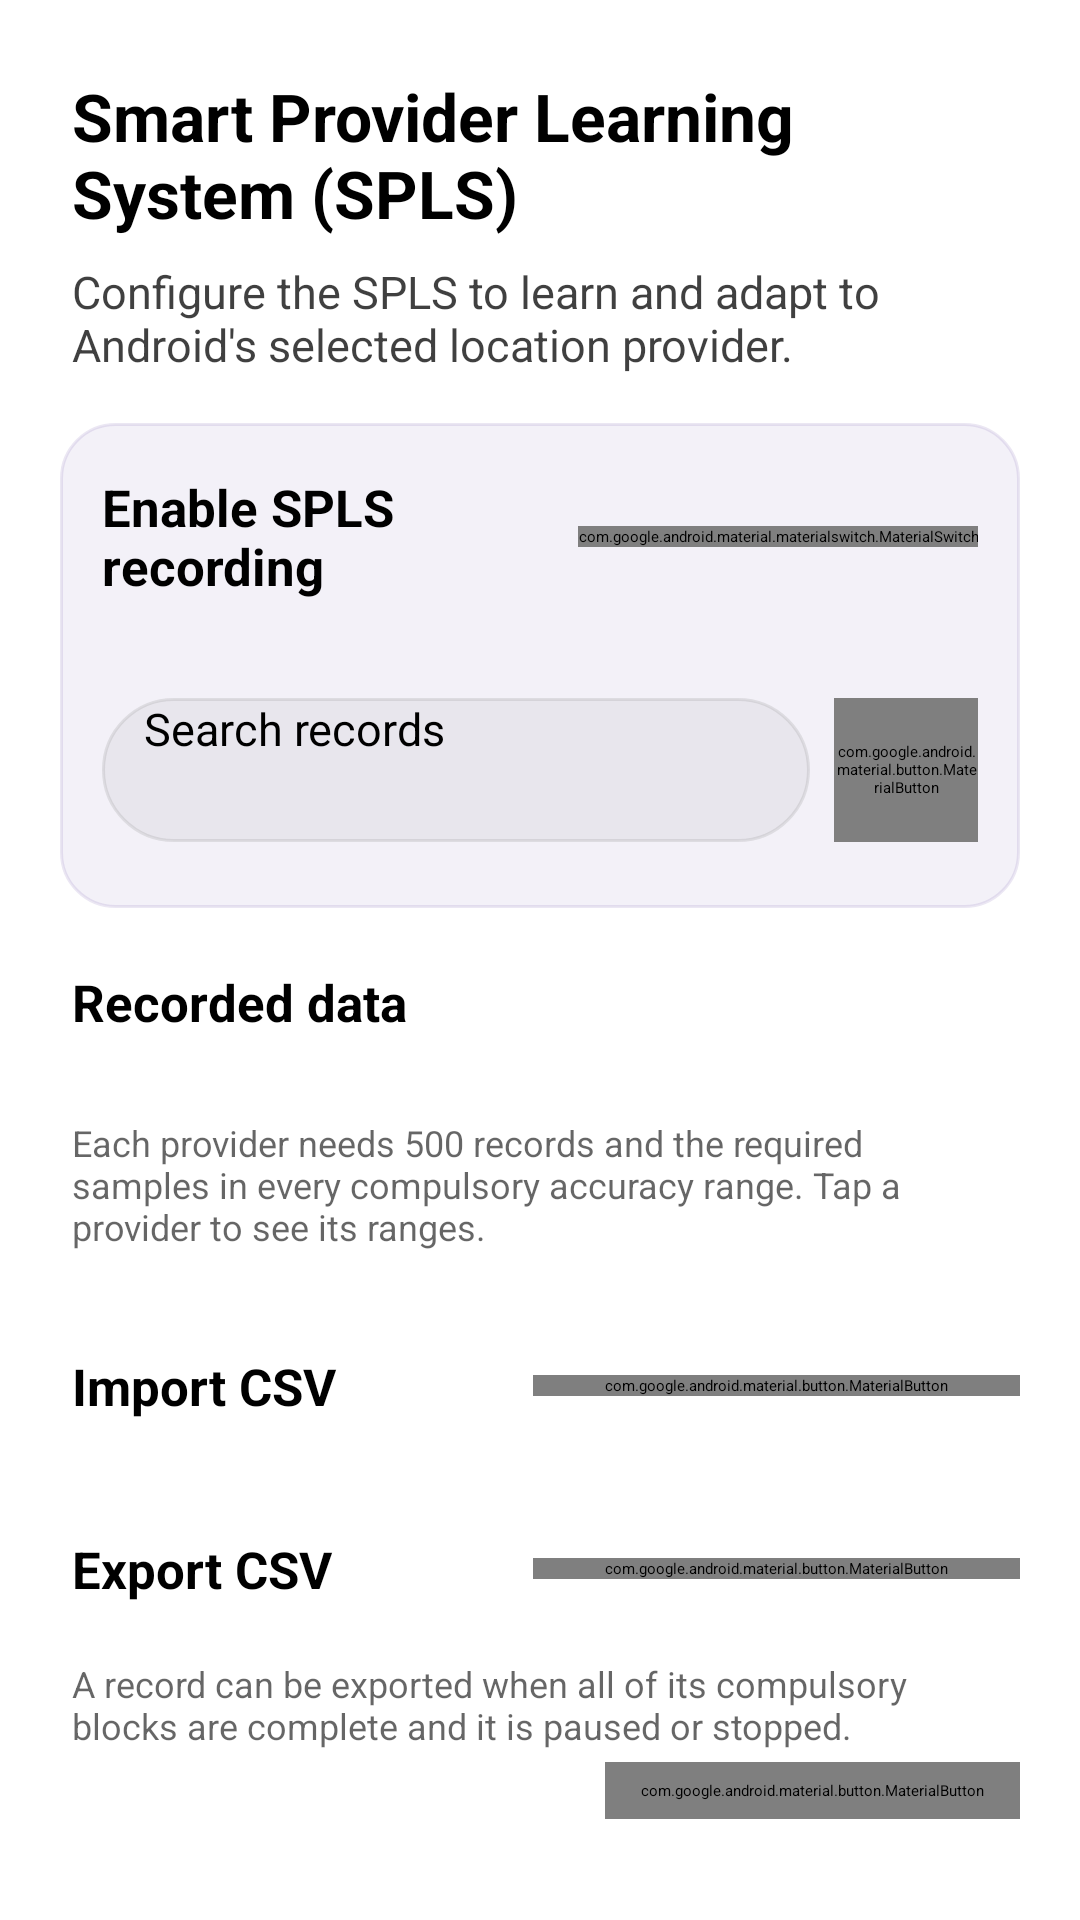

Reconstruct the res/layout file that produces this screen, plus the resources it refers to.
<!-- AndroidManifest.xml: application theme Theme.GPSSetter -->
<!-- res/layout/dialog_spls.xml -->
<?xml version="1.0" encoding="utf-8"?>
<ScrollView xmlns:android="http://schemas.android.com/apk/res/android"
    xmlns:app="http://schemas.android.com/apk/res-auto"
    android:layout_width="match_parent"
    android:layout_height="wrap_content">

    <LinearLayout
        android:layout_width="match_parent"
        android:layout_height="wrap_content"
        android:orientation="vertical"
        android:paddingStart="20dp"
        android:paddingTop="24dp"
        android:paddingEnd="20dp"
        android:paddingBottom="8dp">

        <TextView
            android:layout_width="match_parent"
            android:layout_height="wrap_content"
            android:paddingStart="4dp"
            android:paddingEnd="4dp"
            android:text="Smart Provider Learning System (SPLS)"
            android:textSize="22sp"
            android:textStyle="bold" />

        <TextView
            android:layout_width="match_parent"
            android:layout_height="wrap_content"
            android:layout_marginTop="8dp"
            android:alpha="0.75"
            android:paddingStart="4dp"
            android:paddingEnd="4dp"
            android:text="Configure the SPLS to learn and adapt to Android's selected location provider."
            android:textSize="15sp" />

        <TextView
            android:id="@+id/spls_notice"
            android:layout_width="match_parent"
            android:layout_height="wrap_content"
            android:layout_marginTop="12dp"
            android:background="#FFF3E0"
            android:padding="10dp"
            android:textColor="#5D4037"
            android:textSize="13.5sp"
            android:visibility="gone" />

        
        <LinearLayout
            android:layout_width="match_parent"
            android:layout_height="wrap_content"
            android:layout_marginTop="16dp"
            android:background="@drawable/bg_spls_card"
            android:orientation="vertical"
            android:padding="14dp">

            <LinearLayout
                android:layout_width="match_parent"
                android:layout_height="wrap_content"
                android:gravity="center_vertical"
                android:minHeight="48dp"
                android:orientation="horizontal">

                <TextView
                    android:layout_width="0dp"
                    android:layout_height="wrap_content"
                    android:layout_weight="1"
                    android:text="Enable SPLS recording"
                    android:textSize="17sp"
                    android:textStyle="bold" />

                <com.google.android.material.materialswitch.MaterialSwitch
                    android:id="@+id/spls_switch"
                    android:layout_width="wrap_content"
                    android:layout_height="wrap_content" />
            </LinearLayout>

            <TextView
                android:id="@+id/spls_state"
                android:layout_width="match_parent"
                android:layout_height="wrap_content"
                android:alpha="0.8"
                android:textSize="13sp" />

            <LinearLayout
                android:layout_width="match_parent"
                android:layout_height="wrap_content"
                android:layout_marginTop="12dp"
                android:gravity="center_vertical"
                android:orientation="horizontal">

                <EditText
                    android:id="@+id/spls_search"
                    android:layout_width="0dp"
                    android:layout_height="48dp"
                    android:layout_weight="1"
                    android:autofillHints="no"
                    android:background="@drawable/bg_spls_search"
                    android:drawableStart="@drawable/ic_spls_search"
                    android:drawablePadding="10dp"
                    android:drawableTint="?android:attr/textColorSecondary"
                    android:hint="Search records"
                    android:imeOptions="actionSearch"
                    android:importantForAutofill="no"
                    android:inputType="text"
                    android:maxLines="1"
                    android:paddingStart="14dp"
                    android:paddingEnd="14dp"
                    android:textSize="15sp" />

                <com.google.android.material.button.MaterialButton
                    android:id="@+id/spls_add"
                    style="@style/Widget.Material3.Button.TonalButton"
                    android:layout_width="48dp"
                    android:layout_height="48dp"
                    android:layout_marginStart="8dp"
                    android:contentDescription="New record"
                    android:insetLeft="0dp"
                    android:insetTop="0dp"
                    android:insetRight="0dp"
                    android:insetBottom="0dp"
                    android:padding="0dp"
                    app:icon="@drawable/ic_spls_add"
                    app:iconGravity="textStart"
                    app:iconPadding="0dp"
                    app:iconSize="24dp" />
            </LinearLayout>

            <FrameLayout
                android:id="@+id/spls_list_a_holder"
                android:layout_width="match_parent"
                android:layout_height="wrap_content"
                android:layout_marginTop="8dp" />
        </LinearLayout>

        
        <TextView
            android:layout_width="match_parent"
            android:layout_height="wrap_content"
            android:layout_marginTop="20dp"
            android:paddingStart="4dp"
            android:text="Recorded data"
            android:textSize="17sp"
            android:textStyle="bold" />

        <TextView
            android:id="@+id/spls_scope"
            android:layout_width="match_parent"
            android:layout_height="wrap_content"
            android:layout_marginBottom="4dp"
            android:alpha="0.7"
            android:paddingStart="4dp"
            android:textSize="12.5sp" />

        <LinearLayout
            android:id="@+id/spls_providers"
            android:layout_width="match_parent"
            android:layout_height="wrap_content"
            android:orientation="vertical"
            android:paddingStart="4dp"
            android:paddingEnd="4dp" />

        <TextView
            android:layout_width="match_parent"
            android:layout_height="wrap_content"
            android:layout_marginTop="6dp"
            android:alpha="0.6"
            android:paddingStart="4dp"
            android:paddingEnd="4dp"
            android:text="Each provider needs 500 records and the required samples in every compulsory accuracy range. Tap a provider to see its ranges."
            android:textSize="12sp" />

        
        <View
            android:layout_width="match_parent"
            android:layout_height="1dp"
            android:layout_marginTop="14dp"
            android:alpha="0.2"
            android:background="?android:attr/textColorSecondary" />

        <LinearLayout
            android:layout_width="match_parent"
            android:layout_height="wrap_content"
            android:gravity="center_vertical"
            android:minHeight="60dp"
            android:orientation="horizontal"
            android:paddingStart="4dp">

            <TextView
                android:layout_width="0dp"
                android:layout_height="wrap_content"
                android:layout_weight="1"
                android:text="Import CSV"
                android:textSize="17sp"
                android:textStyle="bold" />

            <com.google.android.material.button.MaterialButton
                android:id="@+id/spls_import"
                style="@style/Widget.Material3.Button.OutlinedButton"
                android:layout_width="wrap_content"
                android:layout_height="wrap_content"
                android:text="Import CSV"
                app:icon="@drawable/ic_spls_import" />
        </LinearLayout>

        <View
            android:layout_width="match_parent"
            android:layout_height="1dp"
            android:alpha="0.2"
            android:background="?android:attr/textColorSecondary" />

        <LinearLayout
            android:layout_width="match_parent"
            android:layout_height="wrap_content"
            android:gravity="center_vertical"
            android:minHeight="60dp"
            android:orientation="horizontal"
            android:paddingStart="4dp">

            <TextView
                android:layout_width="0dp"
                android:layout_height="wrap_content"
                android:layout_weight="1"
                android:text="Export CSV"
                android:textSize="17sp"
                android:textStyle="bold" />

            <com.google.android.material.button.MaterialButton
                android:id="@+id/spls_export"
                style="@style/Widget.Material3.Button.OutlinedButton"
                android:layout_width="wrap_content"
                android:layout_height="wrap_content"
                android:text="Export CSV"
                app:icon="@drawable/ic_spls_export" />
        </LinearLayout>

        <TextView
            android:layout_width="match_parent"
            android:layout_height="wrap_content"
            android:alpha="0.6"
            android:paddingStart="4dp"
            android:paddingEnd="4dp"
            android:text="A record can be exported when all of its compulsory blocks are complete and it is paused or stopped."
            android:textSize="12sp" />

        <com.google.android.material.button.MaterialButton
            android:id="@+id/spls_close"
            style="@style/Widget.Material3.Button.TextButton"
            android:layout_width="wrap_content"
            android:layout_height="wrap_content"
            android:layout_gravity="end"
            android:layout_marginTop="4dp"
            android:text="Close" />
    </LinearLayout>
</ScrollView>
<!-- resources referenced by this layout -->
<resources>
  <!-- drawable bg_spls_card (drawable) -->
  <?xml version="1.0" encoding="utf-8"?>
  <shape xmlns:android="http://schemas.android.com/apk/res/android" android:shape="rectangle">
      <solid android:color="#146750A4" />
      <stroke android:width="1dp" android:color="#226750A4" />
      <corners android:radius="18dp" />
  </shape>
  <!-- drawable bg_spls_search (drawable) -->
  <?xml version="1.0" encoding="utf-8"?>
  <shape xmlns:android="http://schemas.android.com/apk/res/android" android:shape="rectangle">
      <solid android:color="#1A888888" />
      <stroke android:width="1dp" android:color="#33888888" />
      <corners android:radius="24dp" />
  </shape>
</resources>
